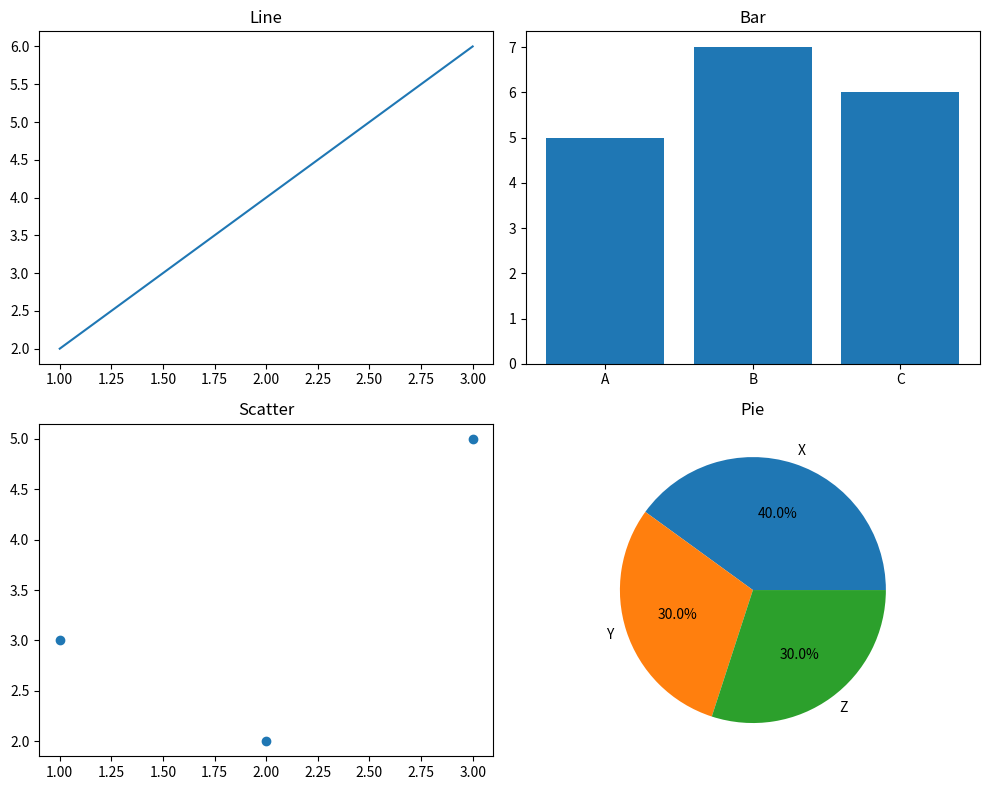

Write Python code to recreate this figure.
import matplotlib.pyplot as plt

fig, axs = plt.subplots(2, 2, figsize=(10,8))

axs[0,0].plot([1,2,3],[2,4,6])
axs[0,0].set_title("Line")

axs[0,1].bar(["A","B","C"], [5,7,6])
axs[0,1].set_title("Bar")

axs[1,0].scatter([1,2,3],[3,2,5])
axs[1,0].set_title("Scatter")

axs[1,1].pie([40,30,30], labels=["X","Y","Z"], autopct='%1.1f%%')
axs[1,1].set_title("Pie")

plt.tight_layout()
plt.show()
